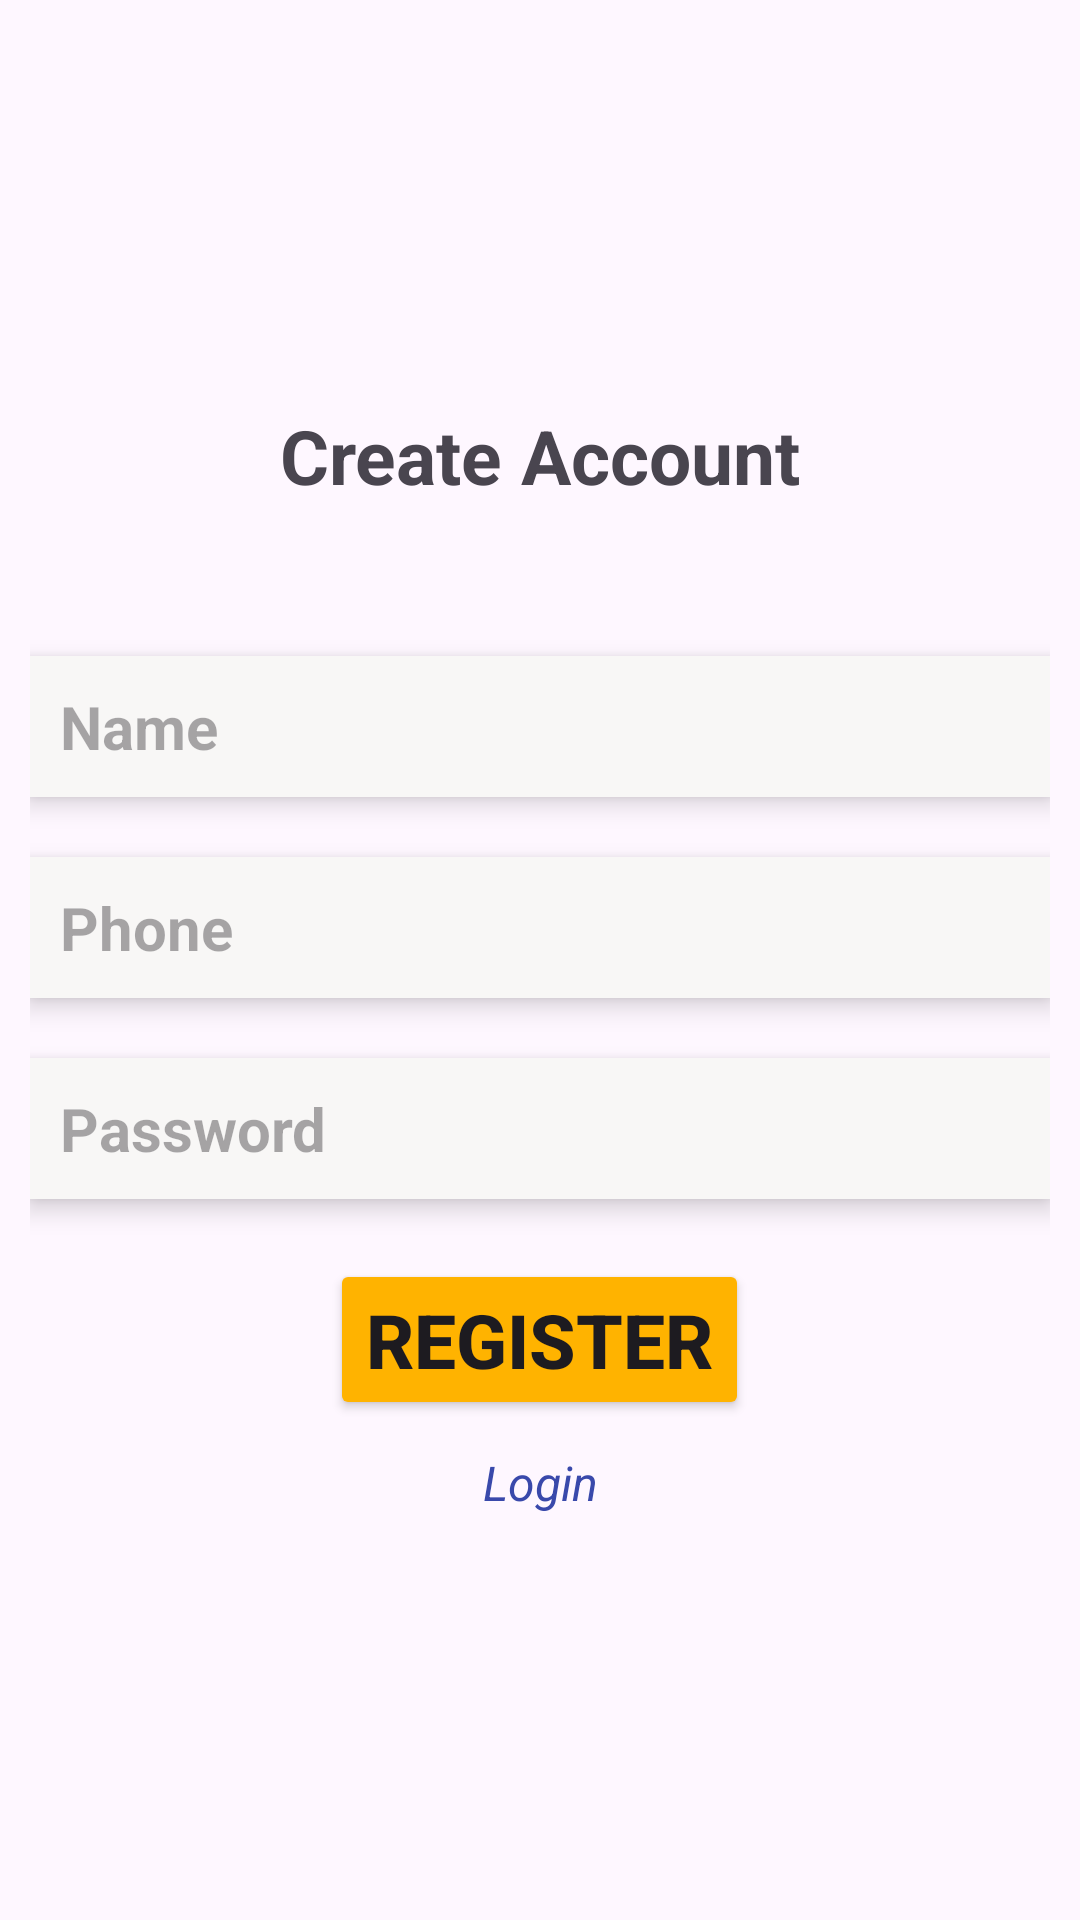

Write the Android layout XML for this screen, with the resource values it uses.
<!-- AndroidManifest.xml: application theme Theme.Kart -->
<!-- res/layout/activity_register.xml -->
<?xml version="1.0" encoding="utf-8"?>
<LinearLayout xmlns:android="http://schemas.android.com/apk/res/android"
    xmlns:app="http://schemas.android.com/apk/res-auto"
    xmlns:tools="http://schemas.android.com/tools"
    android:id="@+id/main"
    android:layout_width="match_parent"
    android:layout_height="match_parent"
    android:orientation="vertical"
    android:layout_margin="20sp"
    android:padding="10sp"
    android:gravity="center"
    tools:context=".Login">

    <TextView
        android:text="Create Account"
        android:gravity="center"
        android:textStyle="bold"
        android:textSize="25sp"
        android:elevation="10sp"
        android:layout_width="match_parent"
        android:layout_height="wrap_content"/>

    <EditText
        android:id="@+id/name"
        android:hint="Name"
        android:layout_marginTop="50sp"
        android:textSize="20sp"
        android:textStyle="bold"
        android:textColor="#000"
        android:backgroundTint="#F8F7F6"
        android:padding="10sp"
        android:background="#fff"
        android:layout_width="match_parent"
        android:layout_height="wrap_content"
        android:elevation="5sp"/>


    <EditText
        android:id="@+id/phone"
        android:hint="Phone"
        android:layout_marginTop="20sp"
        android:inputType="phone"
        android:textSize="20sp"
        android:maxLength="10"
        android:textStyle="bold"
        android:textColor="#000"
        android:backgroundTint="#F8F7F6"
        android:padding="10sp"
        android:background="#fff"
        android:layout_width="match_parent"
        android:layout_height="wrap_content"
        android:elevation="5sp"/>

    <EditText
        android:id="@+id/password"
        android:hint="Password"
        android:inputType="textPassword"
        android:layout_marginTop="20sp"
        android:textSize="20sp"
        android:textStyle="bold"
        android:textColor="#000"
        android:backgroundTint="#F8F7F6"
        android:padding="10sp"
        android:background="#fff"
        android:layout_width="match_parent"
        android:layout_height="wrap_content"
        android:elevation="5sp"/>

    <Button
        android:id="@+id/register"
        android:layout_width="wrap_content"
        android:layout_height="wrap_content"
        android:layout_gravity="center_horizontal"
        android:layout_marginTop="20sp"
        android:backgroundTint="#FFB300"
        android:text="Register"
        android:textSize="25sp"
        android:textStyle="bold" />

    <TextView
        android:id="@+id/logins"
        android:textColor="#3949AB"
        android:textStyle="italic"
        android:gravity="center"
        android:layout_marginTop="10sp"
        android:text="Login"
        android:textSize="16sp"
        android:layout_width="match_parent"
        android:layout_height="wrap_content"/>

</LinearLayout>
<!-- resources referenced by this layout -->
<resources>
  <style name="Theme.Kart" parent="Base.Theme.Kart" />
  <style name="Base.Theme.Kart" parent="Theme.Material3.DayNight.NoActionBar">
          
          
      </style>
</resources>
